4-way image classification set "preprocessed_dr_dataset" from GitHub (YASWINKUMAR02/EyeDiseaseNet); label vocabulary: mild, moderate, proliferate DR, severe.

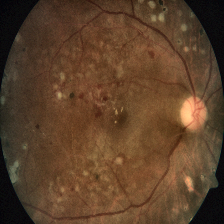
Label: severe

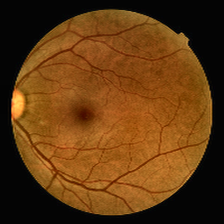
Label: mild

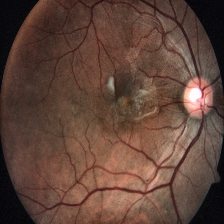
Label: severe

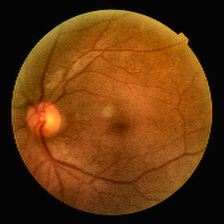
Label: mild

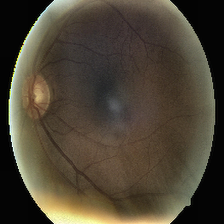
Label: moderate

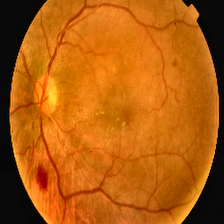
Label: proliferate DR
